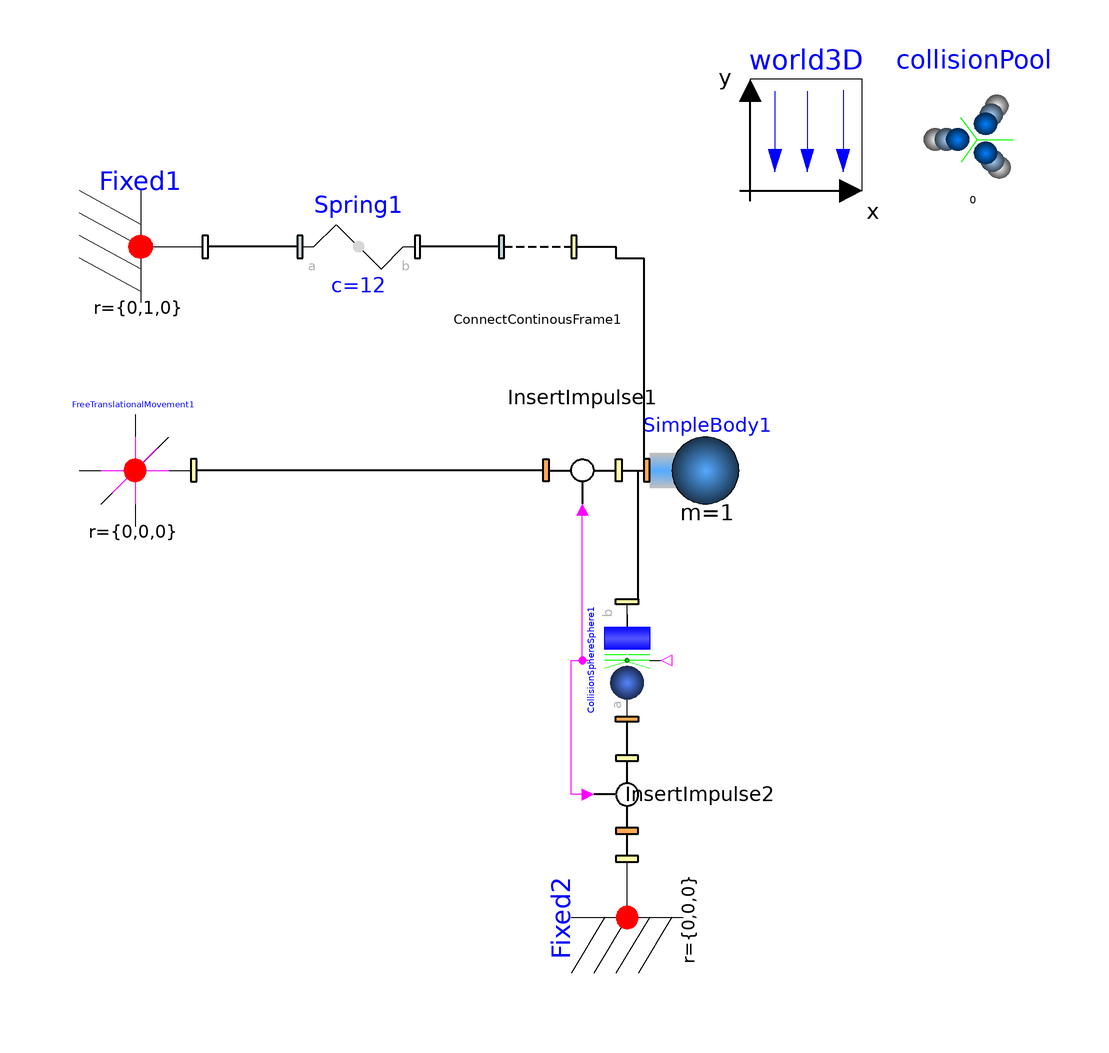

This picture is the connection diagram that the Modelica source below describes through its graphical annotations.

model MixedModel "ball attached to a spring bouncing on the floor"
                  extends Modelica.Icons.Example;
        inner Mechanics3D.World3D world3D(     n={0,-1,0}, g=9.81)
          annotation (extent=[40,60; 60,80]);
        annotation (Diagram, experiment(StopTime=10, NumberOfIntervals=2500),
      preferedView="info", Documentation(info="<html>
This example demonstrates how to create a mixed model.
<p>
<img src=\"../Images/MixedModel.png\">
</p>
<p>
The fixation and the spring are continuous models of the Mechanics3D library.
All other elements are taken from this library.
Both types can be connected by the special interface element: \"ConnectContinuousFrame\".
</html>"));
        Joints.FreeTranslationalMovement FreeTranslationalMovement1(initType=
              Modelica.Mechanics.MultiBody.Types.Init.PositionVelocity,
          enforceStates=false,
          reinitByImpulse=true,
          x_start={0.2,0.5,0})
          annotation (extent=[-80,0; -60,20]);
        Parts.SimpleBody SimpleBody1(sphereDiameter=0.1)
                                     annotation (extent=[22,0; 42,20]);
        Contacts.CollisionSpherePlane CollisionSphereSphere1(ra=0.05)
          annotation (extent=[28,-34; 8,-14], rotation=270);
        Interfaces.InsertImpulse InsertImpulse1 annotation (extent=[0,20; 20,0]);
        Mechanics3D.Parts.Fixed Fixed1(r={0,1,0})
          annotation (extent=[-80,40; -58,60]);
        Mechanics3D.Forces.Spring Spring1(      s0=0.5,
          numberOfWindings=5,
          c=12,
          width=0.05)
          annotation (extent=[-40,40; -20,60]);
        inner CollisionPool collisionPool
          annotation (extent=[70,60; 90,80]);
        Interfaces.InsertImpulse InsertImpulse2
          annotation (extent=[8,-58; 28,-38], rotation=90);
        Parts.Fixed Fixed2 annotation (extent=[8,-80; 28,-60], rotation=90);
        Interfaces.ConnectContinousFrame ConnectContinousFrame1
          annotation (extent=[-8,40; 12,60]);
      equation
        connect(InsertImpulse1.frame_a, FreeTranslationalMovement1.frame_b)
          annotation (points=[3,10; -59,10], style(
            color=0,
            rgbcolor={0,0,0},
            thickness=2,
            fillColor=7,
            rgbfillColor={255,255,255},
            fillPattern=1));
        connect(InsertImpulse1.frame_b, SimpleBody1.frame_a) annotation (points=[17,10;
              21,10],        style(
            color=0,
            rgbcolor={0,0,0},
            thickness=2,
            fillColor=7,
            rgbfillColor={255,255,255},
            fillPattern=1));
        connect(CollisionSphereSphere1.frame_a, SimpleBody1.frame_a)
          annotation (points=[18,-13; 20,-13; 20,10; 21,10], style(
            color=0,
            rgbcolor={0,0,0},
            thickness=2,
            fillColor=7,
            rgbfillColor={255,255,255},
            fillPattern=1));
        connect(Spring1.frame_a, Fixed1.frame_b) annotation (points=[-41,50;
              -56.9,50], style(
            color=0,
            rgbcolor={0,0,0},
            thickness=2,
            fillColor=7,
            rgbfillColor={255,255,255},
            fillPattern=1));
        connect(CollisionSphereSphere1.y, InsertImpulse1.u) annotation (points=
              [11,-24; 10,-24; 10,3], style(color=5, rgbcolor={255,0,255}));
        connect(InsertImpulse2.frame_b, CollisionSphereSphere1.frame_b)
          annotation (points=[18,-41; 18,-38; 18,-35; 18,-35], style(
            color=0,
            rgbcolor={0,0,0},
            thickness=2));
        connect(Fixed2.frame_b, InsertImpulse2.frame_a) annotation (points=[18,
              -59; 18,-55; 18,-55], style(
            color=0,
            rgbcolor={0,0,0},
            thickness=2));
        connect(InsertImpulse2.u, CollisionSphereSphere1.y) annotation (points=
              [11,-48; 8,-48; 8,-24; 11,-24], style(color=5, rgbcolor={255,0,
                255}));
        connect(ConnectContinousFrame1.frame_a, Spring1.frame_b) annotation (
            points=[-5,50; -19,50], style(
            color=0,
            rgbcolor={0,0,0},
            thickness=2));
        connect(ConnectContinousFrame1.frame_b, SimpleBody1.frame_a)
          annotation (points=[9,50; 16,50; 16,48; 21,48; 21,10], style(
            color=0,
            rgbcolor={0,0,0},
            thickness=2));
      end MixedModel;